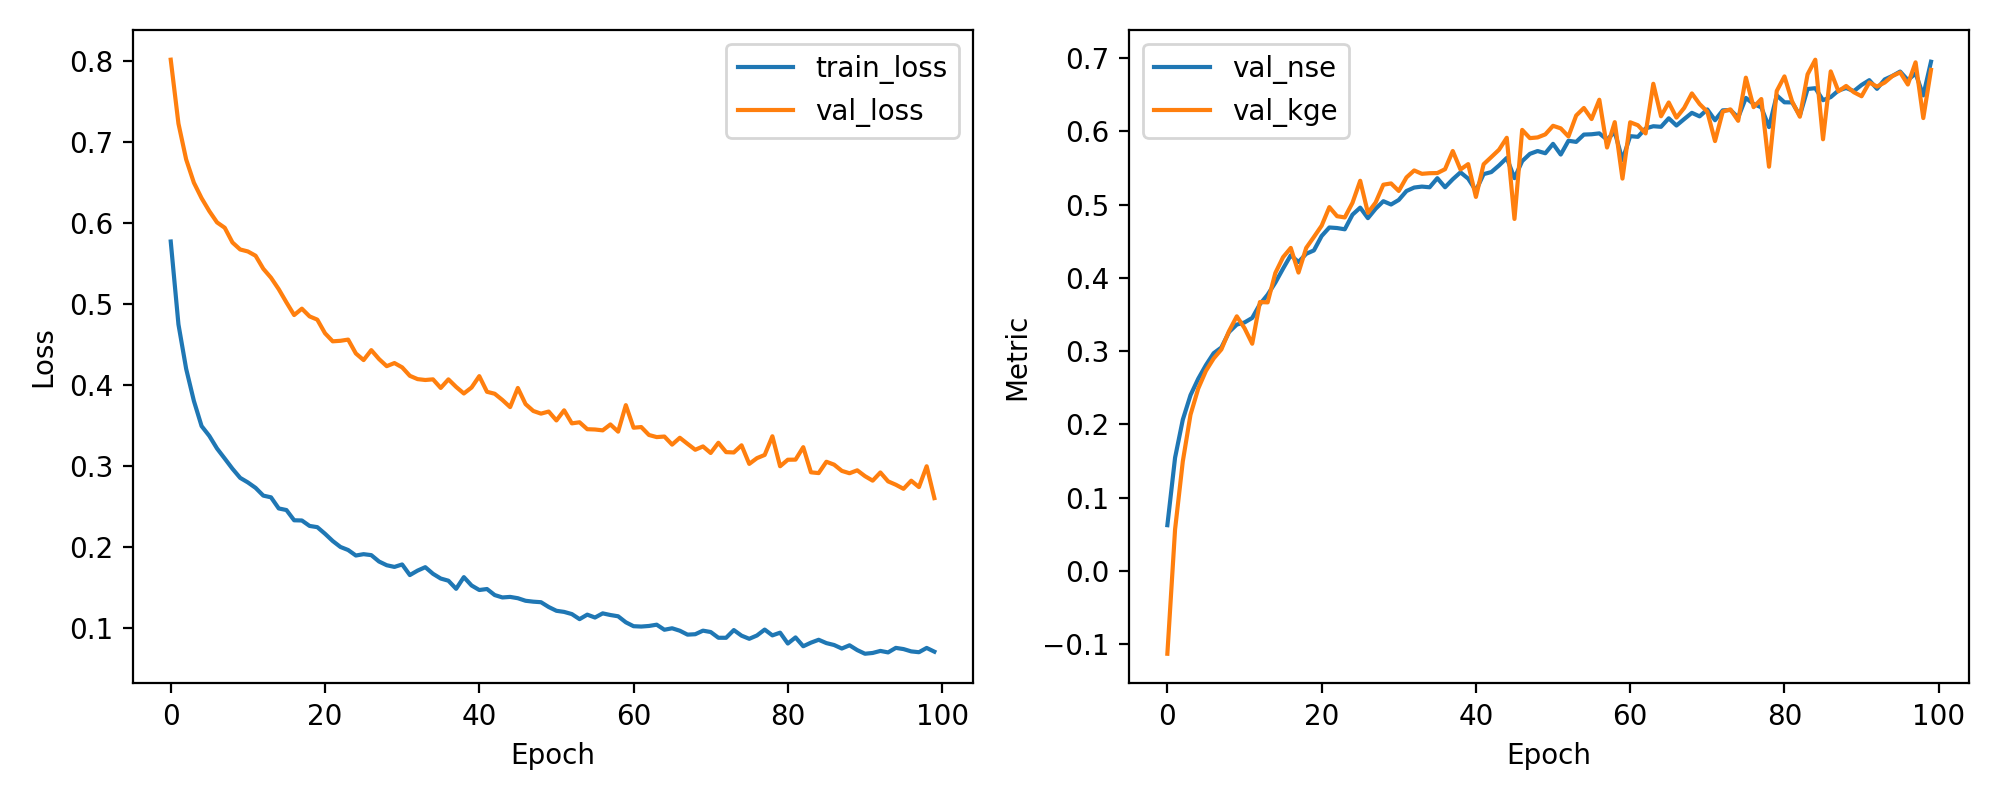

Values plotted in this chart, from the file beside it:
epoch, train_loss, val_loss, val_nse, val_kge
1, 0.5773, 0.8016, 0.06234, -0.1131
2, 0.4751, 0.7228, 0.1545, 0.05664
3, 0.4202, 0.6785, 0.2063, 0.1493
4, 0.3807, 0.6499, 0.2398, 0.2132
5, 0.3496, 0.6308, 0.2622, 0.2488
6, 0.3375, 0.6148, 0.2808, 0.273
7, 0.322, 0.6009, 0.2971, 0.2899
8, 0.3096, 0.5943, 0.3048, 0.3022
9, 0.297, 0.5762, 0.3261, 0.3274
10, 0.2858, 0.5675, 0.3362, 0.3474
11, 0.2801, 0.5651, 0.339, 0.3314
12, 0.2734, 0.5598, 0.3452, 0.31
13, 0.2639, 0.5437, 0.364, 0.3669
14, 0.2617, 0.5326, 0.3769, 0.3665
15, 0.248, 0.5185, 0.3935, 0.4066
16, 0.2461, 0.5022, 0.4126, 0.4281
17, 0.2334, 0.4866, 0.4308, 0.4408
18, 0.2332, 0.4945, 0.4216, 0.4072
19, 0.2265, 0.4849, 0.4327, 0.4408
20, 0.225, 0.4809, 0.4374, 0.4558
21, 0.2168, 0.4642, 0.4571, 0.4711
22, 0.2079, 0.4542, 0.4687, 0.4965
23, 0.2005, 0.4548, 0.468, 0.4841
24, 0.1967, 0.4563, 0.4662, 0.4824
25, 0.19, 0.4392, 0.4862, 0.5024
26, 0.1916, 0.4311, 0.4958, 0.5325
27, 0.1905, 0.4433, 0.4814, 0.4887
28, 0.1826, 0.4324, 0.4943, 0.5028
29, 0.178, 0.4235, 0.5046, 0.5271
30, 0.1759, 0.4274, 0.5001, 0.5288
31, 0.1789, 0.4221, 0.5063, 0.5186
32, 0.1658, 0.4116, 0.5185, 0.5371
33, 0.1713, 0.4076, 0.5232, 0.5466
34, 0.1756, 0.4065, 0.5245, 0.542
35, 0.1674, 0.4073, 0.5236, 0.5428
36, 0.1616, 0.3967, 0.536, 0.543
37, 0.1589, 0.4073, 0.5236, 0.5483
38, 0.1489, 0.3979, 0.5345, 0.5731
39, 0.1633, 0.3899, 0.544, 0.5479
40, 0.153, 0.3972, 0.5354, 0.5552
41, 0.1474, 0.4112, 0.519, 0.5104
42, 0.1486, 0.3919, 0.5415, 0.555
43, 0.1412, 0.3895, 0.5444, 0.5649
44, 0.1382, 0.3818, 0.5534, 0.5748
45, 0.1389, 0.373, 0.5636, 0.5911
46, 0.1373, 0.3966, 0.536, 0.4804
47, 0.1341, 0.3768, 0.5593, 0.6019
48, 0.133, 0.3683, 0.5692, 0.5907
49, 0.1324, 0.365, 0.5731, 0.5916
50, 0.1264, 0.3676, 0.57, 0.5958
51, 0.1218, 0.3566, 0.5829, 0.6075
52, 0.1204, 0.3691, 0.5682, 0.604
53, 0.1177, 0.353, 0.5871, 0.5929
54, 0.1115, 0.3543, 0.5855, 0.6215
55, 0.117, 0.3458, 0.5955, 0.6318
56, 0.1135, 0.3454, 0.5959, 0.6167
57, 0.1186, 0.3444, 0.5972, 0.6431
58, 0.1166, 0.3516, 0.5887, 0.5778
59, 0.115, 0.3428, 0.599, 0.6125
60, 0.1076, 0.3755, 0.5608, 0.5354
... 40 more rows
